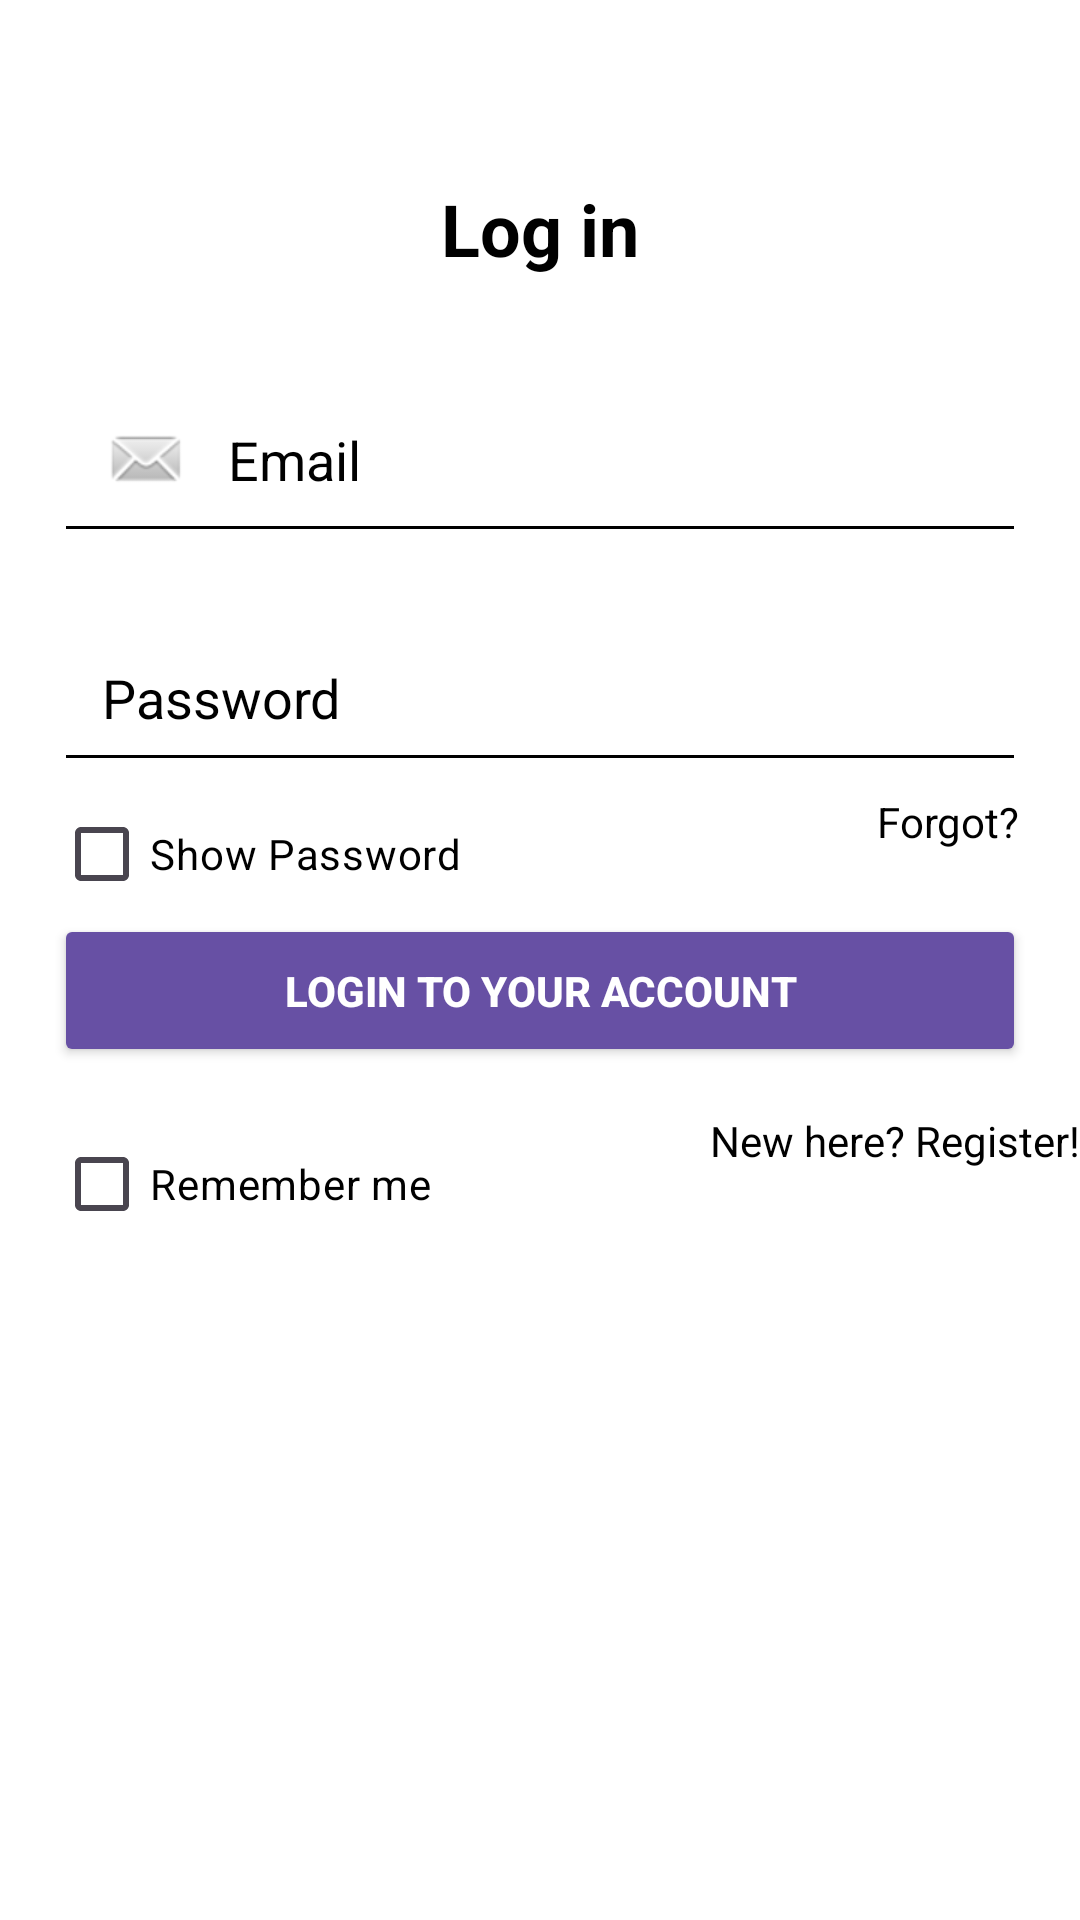

Layout XML and referenced resources for this Android screen:
<!-- AndroidManifest.xml: application theme Base.Theme.FundFlow -->
<!-- res/layout/activity_user_login.xml -->
<?xml version="1.0" encoding="utf-8"?>
<androidx.constraintlayout.widget.ConstraintLayout
    xmlns:android="http://schemas.android.com/apk/res/android"
    xmlns:app="http://schemas.android.com/apk/res-auto"
    xmlns:tools="http://schemas.android.com/tools"
    android:id="@+id/main"
    android:layout_width="match_parent"
    android:layout_height="match_parent"
    android:background="@color/white"
    tools:context=".UserLoginActivity">

    <ImageView
        android:id="@+id/back"
        android:layout_width="wrap_content"
        android:layout_height="wrap_content"
        android:padding="5dp"
        android:src="@drawable/baseline_arrow_back_24"
        app:layout_constraintStart_toStartOf="parent"
        app:layout_constraintTop_toTopOf="parent" />
    
    <TextView
        android:id="@+id/loginTitle"
        android:layout_width="wrap_content"
        android:layout_height="wrap_content"
        android:text="Log in"
        android:textColor="@color/black"
        android:textSize="24sp"
        android:textStyle="bold"
        app:layout_constraintEnd_toEndOf="parent"
        app:layout_constraintStart_toStartOf="parent"
        app:layout_constraintTop_toTopOf="parent"
        android:layout_marginTop="60dp"/>

    
    <EditText
        android:id="@+id/email"
        android:layout_width="0dp"
        android:layout_height="wrap_content"
        android:hint="Email"
        android:inputType="textEmailAddress"
        android:drawableStart="@android:drawable/sym_action_email"
        android:drawablePadding="12dp"
        android:backgroundTint="@color/black"
        android:textColor="@color/black"
        android:textColorHint="@color/black"
        android:padding="16dp"
        android:layout_marginTop="30dp"
        app:layout_constraintTop_toBottomOf="@id/loginTitle"
        app:layout_constraintStart_toStartOf="parent"
        app:layout_constraintEnd_toEndOf="parent"
        app:layout_constraintWidth_percent="0.9" />

    
    <EditText
        android:id="@+id/password"
        android:layout_width="0dp"
        android:layout_height="wrap_content"
        android:hint="Password"
        android:inputType="textPassword"
        android:drawableStart="@drawable/ic_password"
        android:drawablePadding="12dp"
        android:backgroundTint="@color/black"
        android:textColor="@color/black"
        android:textColorHint="@color/black"
        android:padding="16dp"
        android:layout_marginTop="20dp"
        app:layout_constraintTop_toBottomOf="@id/email"
        app:layout_constraintStart_toStartOf="parent"
        app:layout_constraintEnd_toEndOf="parent"
        app:layout_constraintWidth_percent="0.9" />

    
    <CheckBox
        android:id="@+id/show_password"
        android:layout_width="wrap_content"
        android:layout_height="wrap_content"
        android:text="Show Password"
        android:textColor="@android:color/black"
        app:layout_constraintTop_toBottomOf="@id/password"
        app:layout_constraintStart_toStartOf="@id/password"
        android:layout_marginBottom="10dp" />

    
    <TextView
        android:id="@+id/forgotPassword"
        android:layout_width="wrap_content"
        android:layout_height="wrap_content"
        android:text="Forgot?"
        android:textColor="@color/black"
        android:textSize="14sp"
        app:layout_constraintTop_toTopOf="@id/password"
        app:layout_constraintEnd_toEndOf="parent"
        android:layout_marginEnd="20dp"
        android:layout_marginTop="60dp"/>

    
    <Button
        android:id="@+id/loginButton"
        android:layout_width="0dp"
        android:layout_height="wrap_content"
        android:layout_marginTop="44dp"
        android:backgroundTint="?attr/colorPrimary"
        android:padding="16dp"
        android:text="Login to your account"
        android:textColor="#FFFFFF"
        android:textStyle="bold"
        app:layout_constraintEnd_toEndOf="parent"
        app:layout_constraintStart_toStartOf="parent"
        app:layout_constraintTop_toBottomOf="@id/password"
        app:layout_constraintWidth_percent="0.9" />

    
    <CheckBox
        android:id="@+id/rememberMe"
        android:layout_width="wrap_content"
        android:layout_height="wrap_content"
        android:text="Remember me"
        android:textColor="@color/black"
        app:layout_constraintTop_toBottomOf="@id/loginButton"
        app:layout_constraintStart_toStartOf="@id/loginButton"
        android:layout_marginTop="15dp"/>

    
    <TextView
        android:id="@+id/signUpText"
        android:layout_width="wrap_content"
        android:layout_height="wrap_content"
        android:text="New here? Register!"
        android:textColor="@color/black"
        android:textSize="14sp"
        android:layout_marginTop="15dp"
        app:layout_constraintTop_toBottomOf="@id/loginButton"
        app:layout_constraintEnd_toEndOf="parent"/>
</androidx.constraintlayout.widget.ConstraintLayout>
<!-- resources referenced by this layout -->
<resources>
  <color name="black">#FF000000</color>
  <color name="white">#FFFFFFFF</color>
  <style name="Base.Theme.FundFlow" parent="Theme.Material3.DayNight.NoActionBar">
          <item name="colorPrimary">@color/blue</item>
          <item name="colorPrimaryVariant">@color/blue</item>
          <item name="android:statusBarColor">@color/blue</item>
      </style>
  <color name="blue">#008B8B</color>
</resources>
